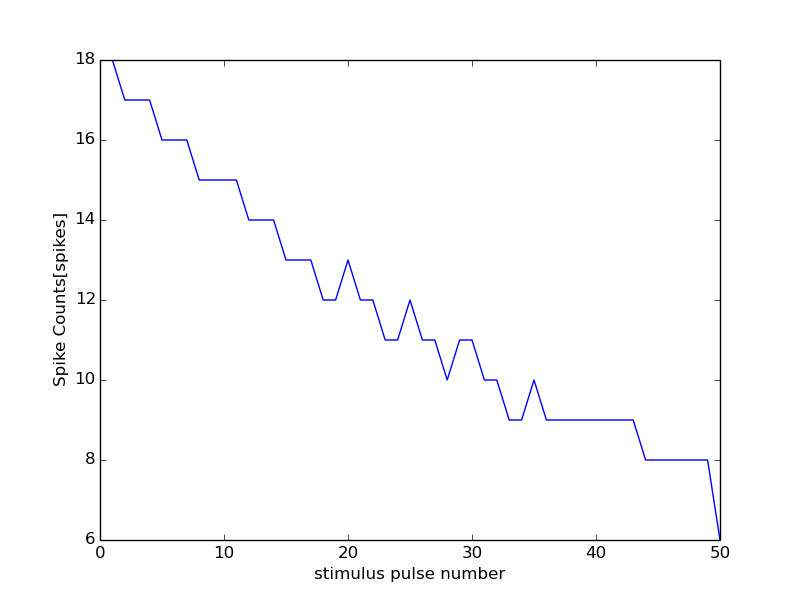

The table this chart was drawn from, first rows:
0, 15000
0, 0
1, 18
2, 17
3, 17
4, 17
5, 16
6, 16
7, 16
8, 15
9, 15
10, 15
11, 15
12, 14
13, 14
14, 14
15, 13
16, 13
17, 13
18, 12
19, 12
20, 13
21, 12
22, 12
23, 11
24, 11
25, 12
26, 11
27, 11
28, 10
29, 11
30, 11
31, 10
32, 10
33, 9
34, 9
35, 10
36, 9
37, 9
38, 9
39, 9
40, 9
41, 9
42, 9
43, 9
44, 8
45, 8
46, 8
47, 8
48, 8
49, 8
50, 6
